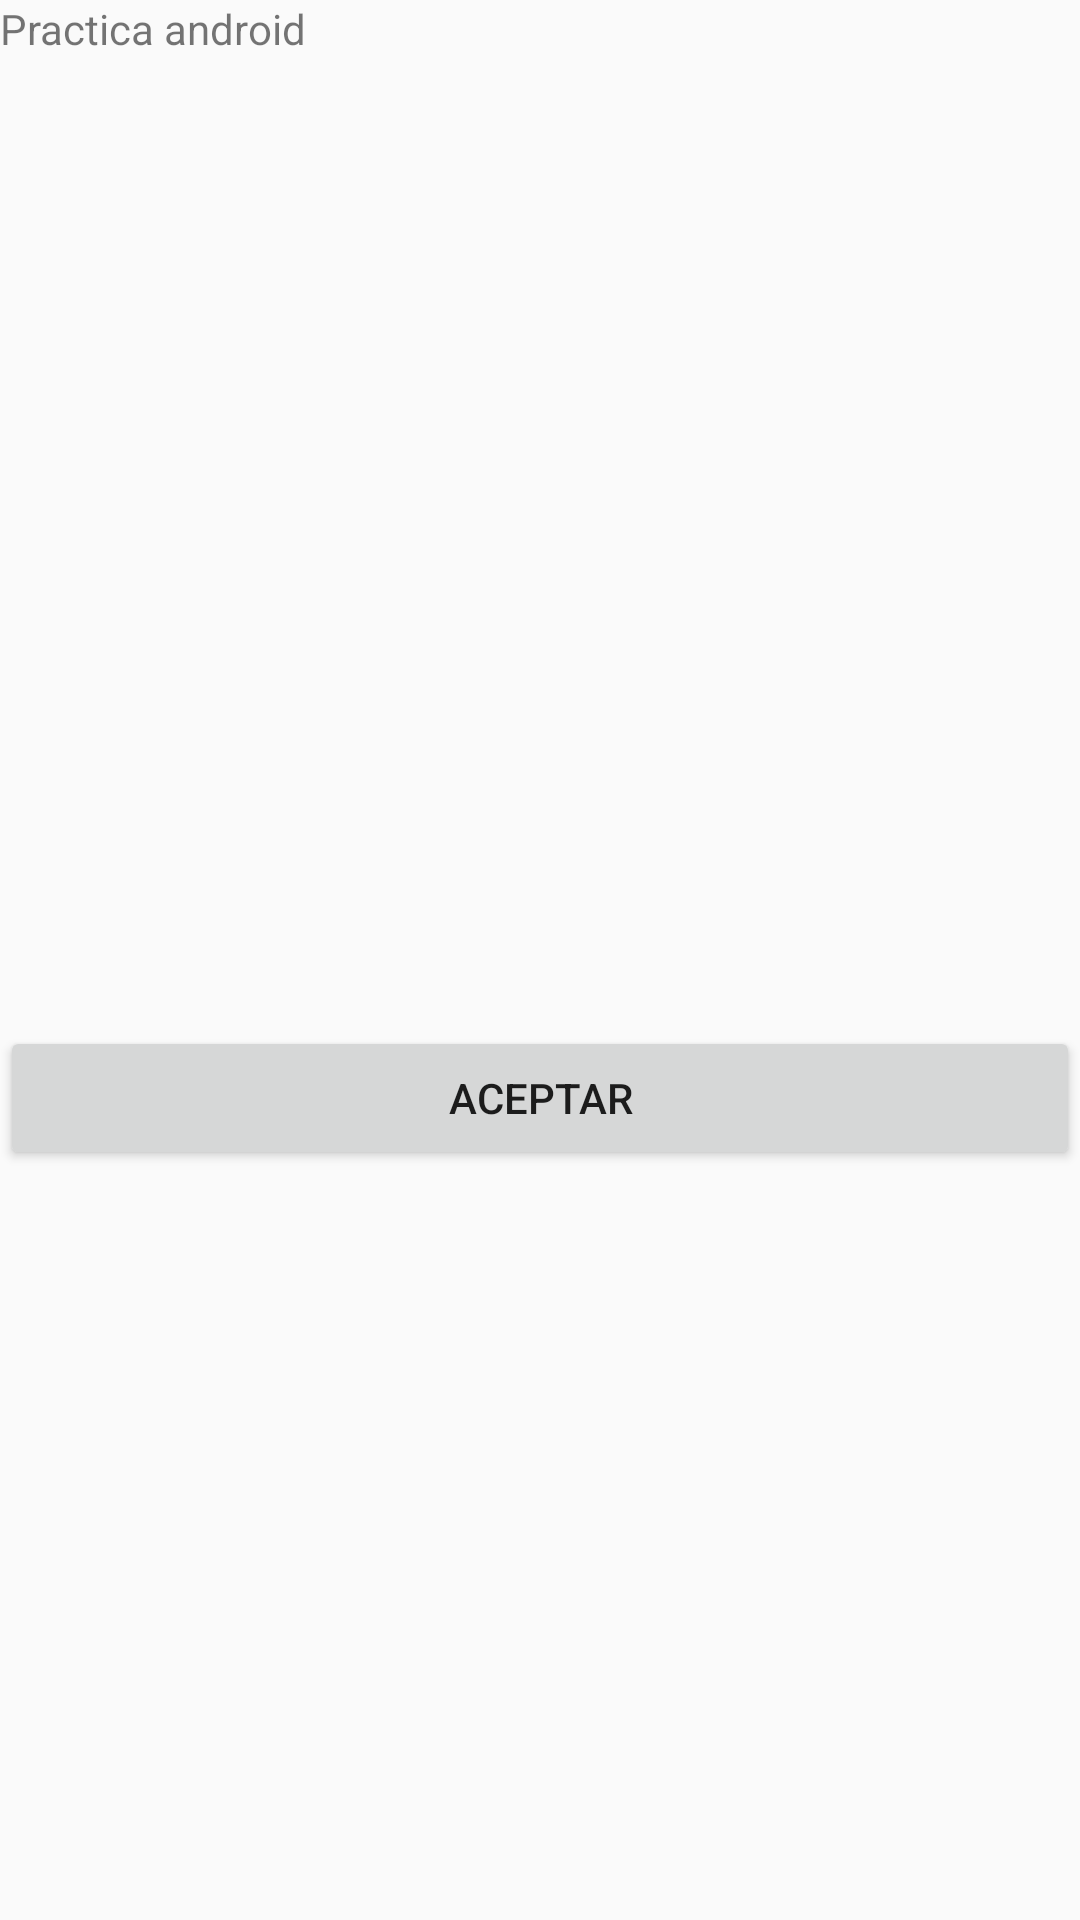

Reconstruct the res/layout file that produces this screen, plus the resources it refers to.
<!-- AndroidManifest.xml: application theme AppTheme -->
<!-- res/layout/activity_segunda_pantalla.xml -->
<?xml version="1.0" encoding="utf-8"?>
<android.support.constraint.ConstraintLayout xmlns:android="http://schemas.android.com/apk/res/android"
    xmlns:app="http://schemas.android.com/apk/res-auto"
    xmlns:tools="http://schemas.android.com/tools"
    android:layout_width="match_parent"
    android:layout_height="match_parent"
    tools:context="com.example.jesus.practicaandroid.SegundaPantalla">

    <LinearLayout
        android:layout_width="match_parent"
        android:layout_height="match_parent"
        android:orientation="vertical">

        <TextView
            android:id="@+id/txtPrinci"
            android:layout_width="match_parent"
            android:layout_height="wrap_content"
            android:text="Practica android"
            app:layout_constraintBottom_toBottomOf="parent"
            app:layout_constraintLeft_toLeftOf="parent"
            app:layout_constraintRight_toRightOf="parent"
            app:layout_constraintTop_toTopOf="parent" />

        <ListView
            android:id="@+id/lstOpc"
            android:layout_width="match_parent"
            android:layout_height="323dp" />

        <Button
            android:id="@+id/btnAcep"
            android:layout_width="match_parent"
            android:layout_height="wrap_content"
            android:layout_below="@+id/txtPrinci"
            android:layout_centerHorizontal="true"
            android:onClick="pulsaBoton"
            android:text="@string/btnAcep"
            tools:layout_editor_absoluteX="148dp"
            tools:layout_editor_absoluteY="203dp" />
    </LinearLayout>
</android.support.constraint.ConstraintLayout>
<!-- resources referenced by this layout -->
<resources>
  <string name="btnAcep">ACEPTAR</string>
  <style name="AppTheme" parent="Theme.AppCompat.Light.DarkActionBar">
          
          <item name="colorPrimary">@color/colorPrimary</item>
          <item name="colorPrimaryDark">@color/colorPrimaryDark</item>
          <item name="colorAccent">@color/colorAccent</item>
      </style>
  <color name="colorPrimary">#3F51B5</color>
  <color name="colorPrimaryDark">#303F9F</color>
  <color name="colorAccent">#FF4081</color>
</resources>
